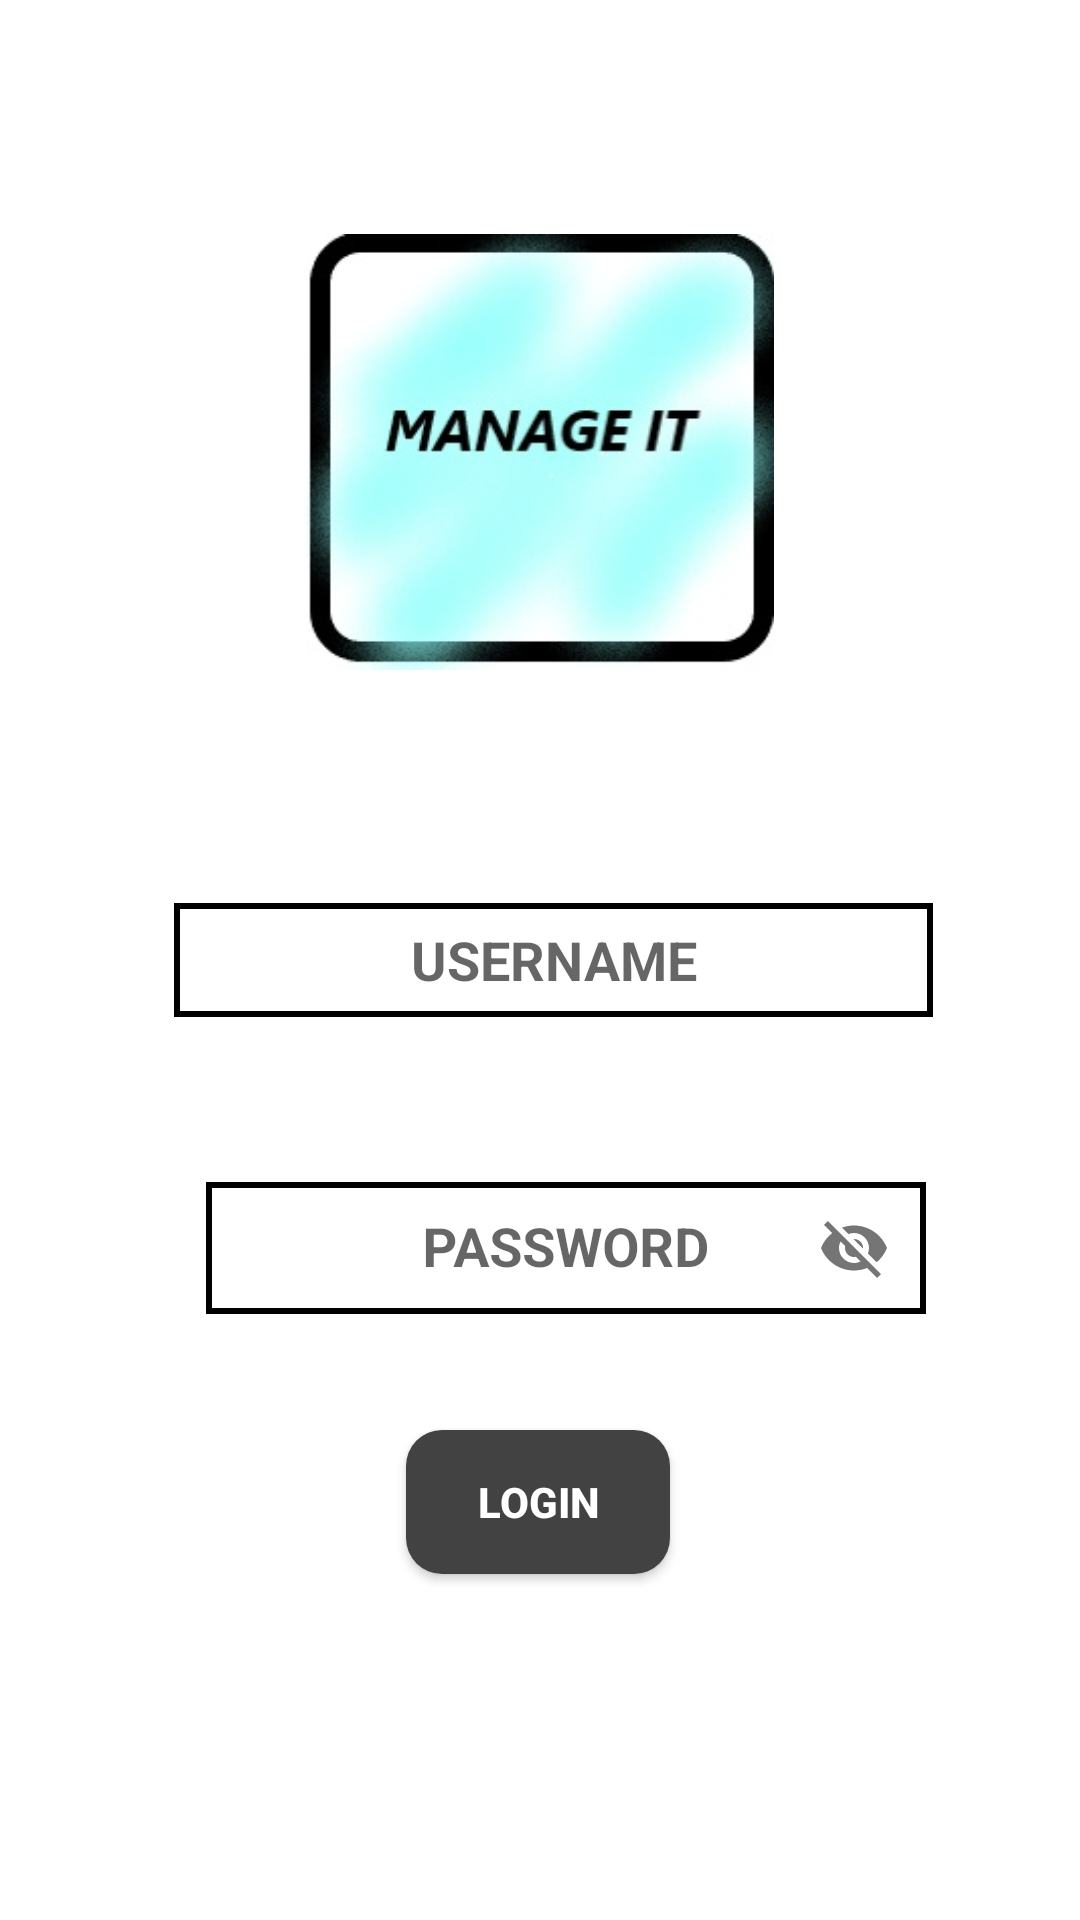

The Android layout XML behind this screen, and the referenced resources:
<!-- AndroidManifest.xml: application theme AppTheme -->
<!-- res/layout/activity_loginpage.xml -->
<?xml version="1.0" encoding="utf-8"?>
<androidx.constraintlayout.widget.ConstraintLayout xmlns:android="http://schemas.android.com/apk/res/android"
    xmlns:app="http://schemas.android.com/apk/res-auto"
    xmlns:tools="http://schemas.android.com/tools"

    android:layout_width="match_parent"
    android:layout_height="match_parent"
    android:background="@color/cardview_light_background"
    tools:context=".loginpage">


    <EditText
        android:id="@+id/usernameET"


        android:layout_width="253dp"
        android:layout_height="38dp"
        android:background="@drawable/edittextstyle"
        android:ems="10"
        android:gravity="center"
        android:hint="USERNAME"
        android:inputType="textPersonName"
        android:textColor="@color/cardview_dark_background"
        android:textStyle="bold"
        app:layout_constraintBottom_toBottomOf="parent"
        app:layout_constraintEnd_toEndOf="parent"
        app:layout_constraintHorizontal_bias="0.543"
        app:layout_constraintStart_toStartOf="parent"
        app:layout_constraintTop_toTopOf="parent" />
    
 <com.google.android.material.textfield.TextInputLayout
        android:id="@+id/textInputLayout"
        android:layout_width="240dp"
        android:layout_height="60dp"
        app:layout_constraintBottom_toTopOf="@+id/loginbtn"
        app:layout_constraintStart_toEndOf="@+id/imageView2"
        app:layout_constraintTop_toBottomOf="@+id/usernameET"
        app:layout_constraintVertical_bias="0.568"
        app:passwordToggleEnabled="true"
        tools:ignore="MissingConstraints">


        <EditText
            android:id="@+id/passwordET"
            android:layout_width="240dp"
            android:layout_height="44dp"
            android:background="@drawable/edittextstyle"
            android:ems="10"
            android:gravity="center"
            android:hint="PASSWORD"
            android:inputType="textPersonName"
            android:textColor="@color/design_default_color_on_secondary"
            android:textStyle="bold" />
    </com.google.android.material.textfield.TextInputLayout>

   
    <Button
        android:id="@+id/loginbtn"
        android:layout_width="wrap_content"
        android:layout_height="wrap_content"
        android:background="@drawable/cutom_layout"
        android:text="LOGIN"
        android:textColor="@color/cardview_light_background"
        android:textStyle="bold"
        app:layout_constraintBottom_toBottomOf="parent"
        app:layout_constraintEnd_toEndOf="parent"
        app:layout_constraintHorizontal_bias="0.498"
        app:layout_constraintStart_toStartOf="parent"
        app:layout_constraintTop_toTopOf="parent"
        app:layout_constraintVertical_bias="0.805" />

    <ImageView
        android:id="@+id/imageView"
        android:layout_width="45dp"
        android:layout_height="42dp"
        app:layout_constraintBottom_toBottomOf="parent"
        app:layout_constraintEnd_toEndOf="parent"
        app:layout_constraintHorizontal_bias="0.065"
        app:layout_constraintStart_toStartOf="parent"
        app:layout_constraintTop_toTopOf="parent"
        app:layout_constraintVertical_bias="0.499"
        app:srcCompat="@drawable/ic_baseline_perm_identity_24" />

    <ImageView
        android:id="@+id/imageView2"
        android:layout_width="48dp"
        android:layout_height="36dp"
        app:layout_constraintBottom_toBottomOf="parent"
        app:layout_constraintEnd_toEndOf="parent"
        app:layout_constraintHorizontal_bias="0.066"
        app:layout_constraintStart_toStartOf="parent"
        app:layout_constraintTop_toTopOf="parent"
        app:layout_constraintVertical_bias="0.591"
        app:srcCompat="@drawable/ic_baseline_lock_24" />
    
     <ImageView
        android:id="@+id/imageView3"
        android:layout_width="156dp"
        android:layout_height="168dp"
        app:layout_constraintBottom_toTopOf="@+id/usernameET"
        app:layout_constraintEnd_toEndOf="parent"
        app:layout_constraintStart_toStartOf="parent"
        app:layout_constraintTop_toTopOf="parent"
        app:srcCompat="@drawable/logo" />


</androidx.constraintlayout.widget.ConstraintLayout>
<!-- resources referenced by this layout -->
<resources>
  <!-- drawable cutom_layout (drawable) -->
  <?xml version="1.0" encoding="utf-8"?>
  <shape
      xmlns:android="http://schemas.android.com/apk/res/android"
      android:shape="rectangle">
      <corners android:radius="12dp"/>
      <solid android:color="@color/cardview_dark_background"/>
  
  
  </shape>
  <!-- drawable edittextstyle (drawable) -->
  <?xml version="1.0" encoding="utf-8"?>
  <shape xmlns:android="http://schemas.android.com/apk/res/android"
      android:thickness="0dp"
      android:shape="rectangle">
      <stroke
          android:width="2dp">
  
      </stroke>
  
  
  
  
  </shape>
  <!-- drawable logo: jpg bitmap (drawable, 21493 bytes) -->
  <style name="AppTheme" parent="Theme.AppCompat.Light.DarkActionBar">
          
          <item name="colorPrimary">@color/colorPrimary</item>
          <item name="colorPrimaryDark">@color/colorPrimaryDark</item>
          <item name="colorAccent">@color/colorAccent</item>
      </style>
  <!-- not gathered from this repository: default colours our renderer supplied (Android Studio template values) -->
  <color name="colorPrimary">#FF6200EE</color>
  <color name="colorPrimaryDark">#FF3700B3</color>
  <color name="colorAccent">#FF03DAC5</color>
</resources>
